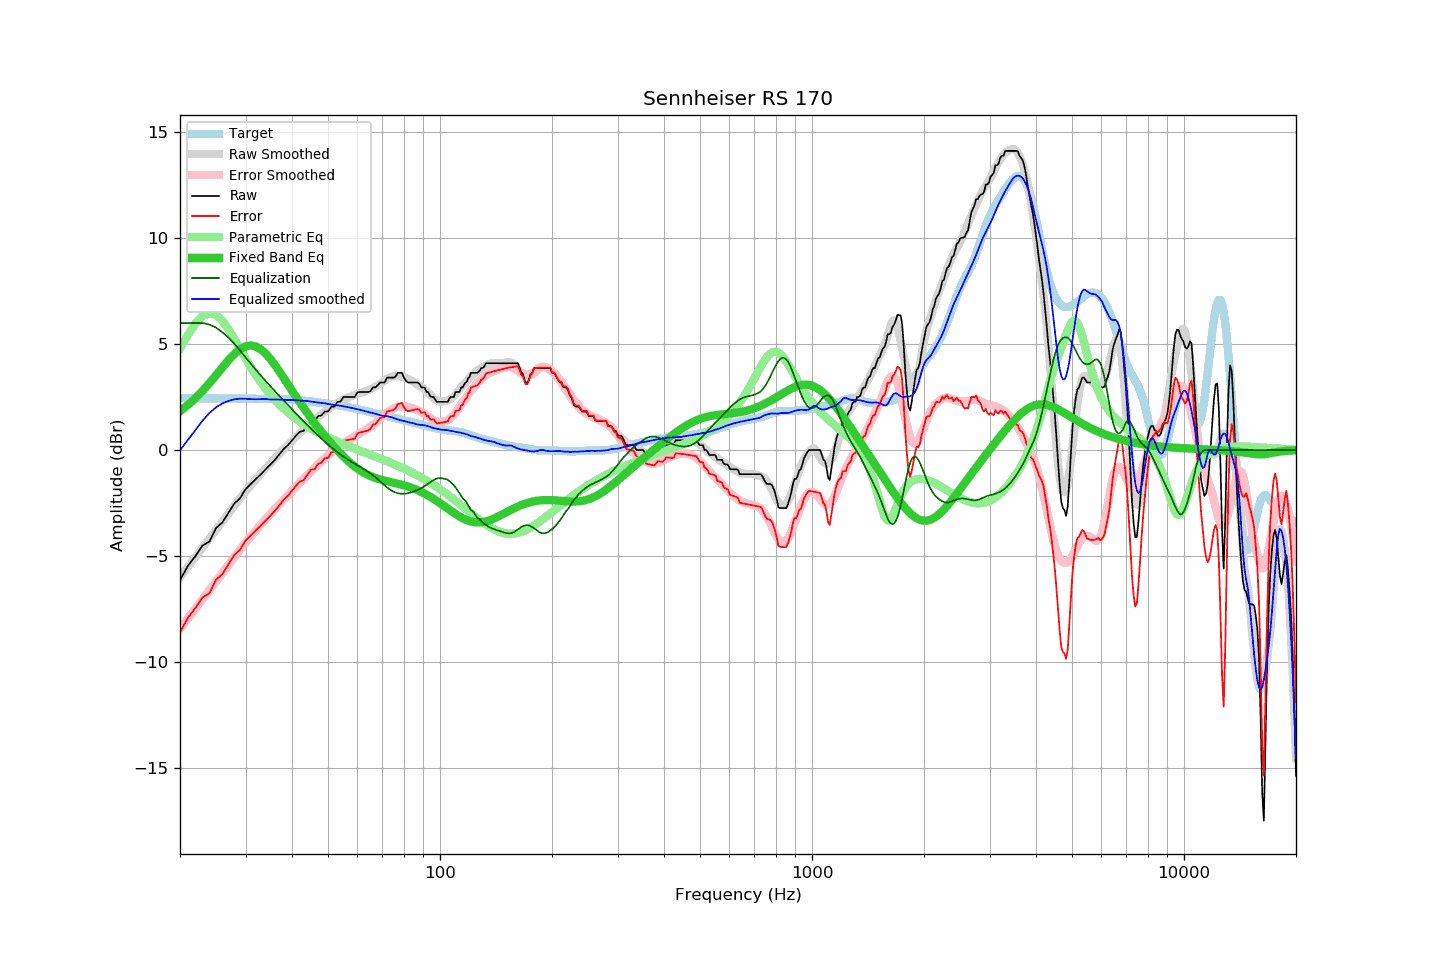

Source data for this figure (header and first rows):
frequency, raw, error, smoothed, error_smoothed, equalization, parametric_eq, equalized_raw, equalized_smoothed, target
20, -6.15, -8.61, -6.01, -8.44, 6.00, 1.84, -0.15, -0.01, 2.46
21, -5.47, -7.92, -5.52, -7.96, 6.00, 2.13, 0.53, 0.48, 2.45
22, -5.01, -7.46, -5.06, -7.49, 6.00, 2.45, 0.99, 0.94, 2.45
23, -4.51, -6.96, -4.61, -7.05, 6.00, 2.80, 1.49, 1.39, 2.45
24, -4.32, -6.76, -4.18, -6.61, 5.93, 3.16, 1.61, 1.75, 2.44
25, -3.68, -6.12, -3.76, -6.20, 5.78, 3.53, 2.10, 2.02, 2.44
26, -3.42, -5.86, -3.37, -5.80, 5.57, 3.90, 2.15, 2.20, 2.44
27, -2.96, -5.40, -2.99, -5.42, 5.31, 4.24, 2.35, 2.32, 2.44
28, -2.52, -4.95, -2.63, -5.06, 5.02, 4.54, 2.50, 2.40, 2.43
29, -2.28, -4.71, -2.28, -4.71, 4.71, 4.76, 2.43, 2.43, 2.43
30, -1.85, -4.28, -1.96, -4.38, 4.38, 4.90, 2.53, 2.42, 2.43
31, -1.60, -4.02, -1.67, -4.08, 4.08, 4.94, 2.48, 2.40, 2.42
32, -1.37, -3.79, -1.39, -3.79, 3.79, 4.89, 2.42, 2.40, 2.42
33, -1.14, -3.56, -1.11, -3.52, 3.52, 4.76, 2.38, 2.41, 2.42
34, -0.91, -3.33, -0.85, -3.26, 3.26, 4.55, 2.35, 2.41, 2.42
35, -0.68, -3.10, -0.62, -3.01, 3.01, 4.30, 2.33, 2.39, 2.42
36, -0.46, -2.87, -0.39, -2.78, 2.78, 4.01, 2.32, 2.39, 2.41
37, -0.20, -2.61, -0.17, -2.55, 2.55, 3.71, 2.35, 2.38, 2.41
38, 0.05, -2.35, 0.04, -2.34, 2.34, 3.41, 2.39, 2.38, 2.40
39, 0.23, -2.16, 0.24, -2.13, 2.13, 3.11, 2.36, 2.37, 2.39
40, 0.46, -1.92, 0.44, -1.93, 1.93, 2.81, 2.39, 2.36, 2.38
41, 0.68, -1.69, 0.63, -1.73, 1.73, 2.52, 2.41, 2.35, 2.37
42, 0.86, -1.49, 0.81, -1.54, 1.54, 2.25, 2.40, 2.35, 2.35
43, 0.91, -1.42, 0.98, -1.35, 1.35, 1.99, 2.26, 2.33, 2.33
44, 1.14, -1.18, 1.14, -1.18, 1.18, 1.74, 2.32, 2.32, 2.32
45, 1.37, -0.93, 1.28, -1.01, 1.01, 1.51, 2.38, 2.29, 2.30
46, 1.37, -0.90, 1.42, -0.84, 0.84, 1.28, 2.21, 2.27, 2.27
47, 1.60, -0.65, 1.56, -0.69, 0.69, 1.07, 2.29, 2.24, 2.25
48, 1.64, -0.59, 1.69, -0.54, 0.54, 0.87, 2.18, 2.23, 2.23
49, 1.82, -0.39, 1.82, -0.39, 0.39, 0.67, 2.21, 2.21, 2.21
50, 1.82, -0.37, 1.92, -0.26, 0.26, 0.49, 2.08, 2.18, 2.19
51, 2.05, -0.11, 2.02, -0.13, 0.13, 0.31, 2.18, 2.15, 2.16
52, 2.05, -0.09, 2.12, -0.01, 0.01, 0.14, 2.06, 2.13, 2.14
53, 2.28, 0.16, 2.22, 0.11, -0.11, -0.02, 2.17, 2.12, 2.12
54, 2.28, 0.18, 2.30, 0.21, -0.21, -0.17, 2.07, 2.09, 2.10
55, 2.51, 0.44, 2.38, 0.31, -0.31, -0.31, 2.20, 2.07, 2.07
56, 2.51, 0.46, 2.45, 0.40, -0.40, -0.44, 2.11, 2.04, 2.05
57, 2.51, 0.49, 2.50, 0.49, -0.49, -0.56, 2.02, 2.02, 2.02
58, 2.51, 0.51, 2.56, 0.57, -0.57, -0.68, 1.94, 1.99, 2.00
59, 2.51, 0.54, 2.60, 0.65, -0.65, -0.78, 1.86, 1.96, 1.97
60, 2.73, 0.79, 2.65, 0.72, -0.72, -0.88, 2.01, 1.93, 1.94
61, 2.74, 0.83, 2.69, 0.79, -0.79, -0.96, 1.95, 1.90, 1.91
62, 2.74, 0.86, 2.73, 0.87, -0.87, -1.04, 1.87, 1.86, 1.88
63, 2.74, 0.89, 2.77, 0.94, -0.94, -1.11, 1.80, 1.83, 1.85
64, 2.74, 0.92, 2.82, 1.02, -1.02, -1.17, 1.72, 1.80, 1.82
65, 2.78, 0.99, 2.87, 1.10, -1.10, -1.23, 1.68, 1.77, 1.79
66, 2.96, 1.20, 2.94, 1.19, -1.19, -1.27, 1.77, 1.75, 1.76
67, 2.96, 1.23, 3.00, 1.28, -1.28, -1.32, 1.68, 1.72, 1.73
68, 3.06, 1.36, 3.06, 1.38, -1.38, -1.35, 1.68, 1.68, 1.70
69, 3.19, 1.51, 3.12, 1.47, -1.47, -1.39, 1.72, 1.65, 1.68
70, 3.19, 1.54, 3.19, 1.57, -1.57, -1.42, 1.62, 1.62, 1.65
71, 3.19, 1.56, 3.28, 1.67, -1.67, -1.45, 1.52, 1.61, 1.63
72, 3.42, 1.82, 3.36, 1.76, -1.76, -1.47, 1.66, 1.60, 1.60
73, 3.42, 1.84, 3.42, 1.84, -1.84, -1.50, 1.58, 1.58, 1.58
74, 3.42, 1.87, 3.46, 1.91, -1.91, -1.52, 1.51, 1.56, 1.55
75, 3.42, 1.90, 3.48, 1.96, -1.96, -1.54, 1.46, 1.52, 1.52
76, 3.48, 1.98, 3.49, 2.01, -2.01, -1.57, 1.47, 1.48, 1.50
77, 3.65, 2.17, 3.49, 2.04, -2.04, -1.59, 1.61, 1.45, 1.48
78, 3.65, 2.20, 3.47, 2.06, -2.06, -1.61, 1.59, 1.42, 1.45
79, 3.65, 2.22, 3.46, 2.06, -2.06, -1.64, 1.59, 1.40, 1.43
... 553 more rows
